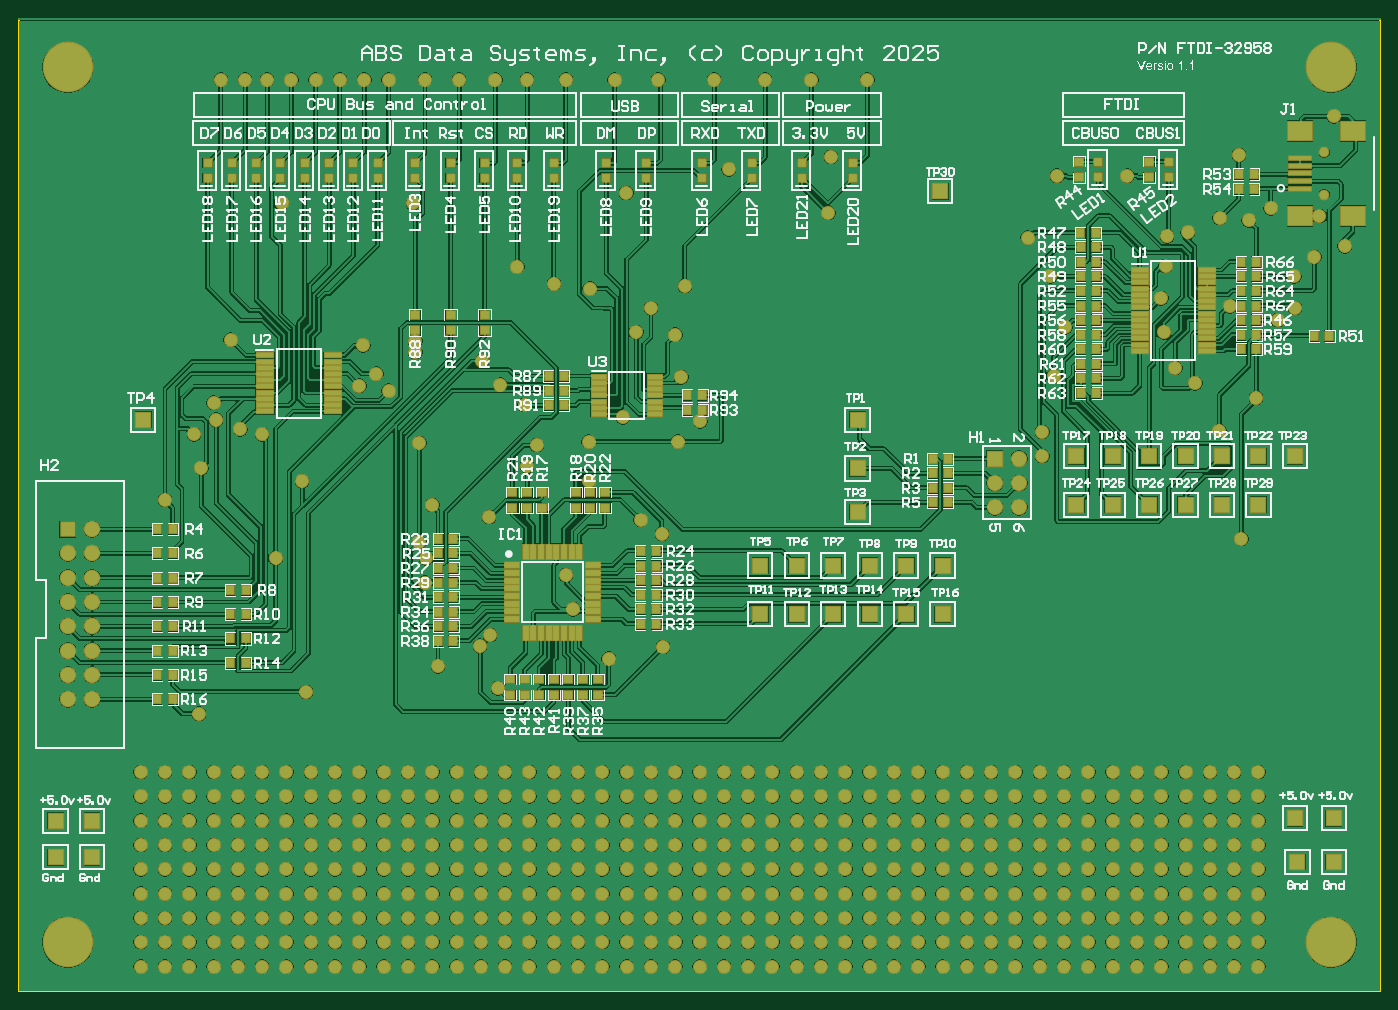
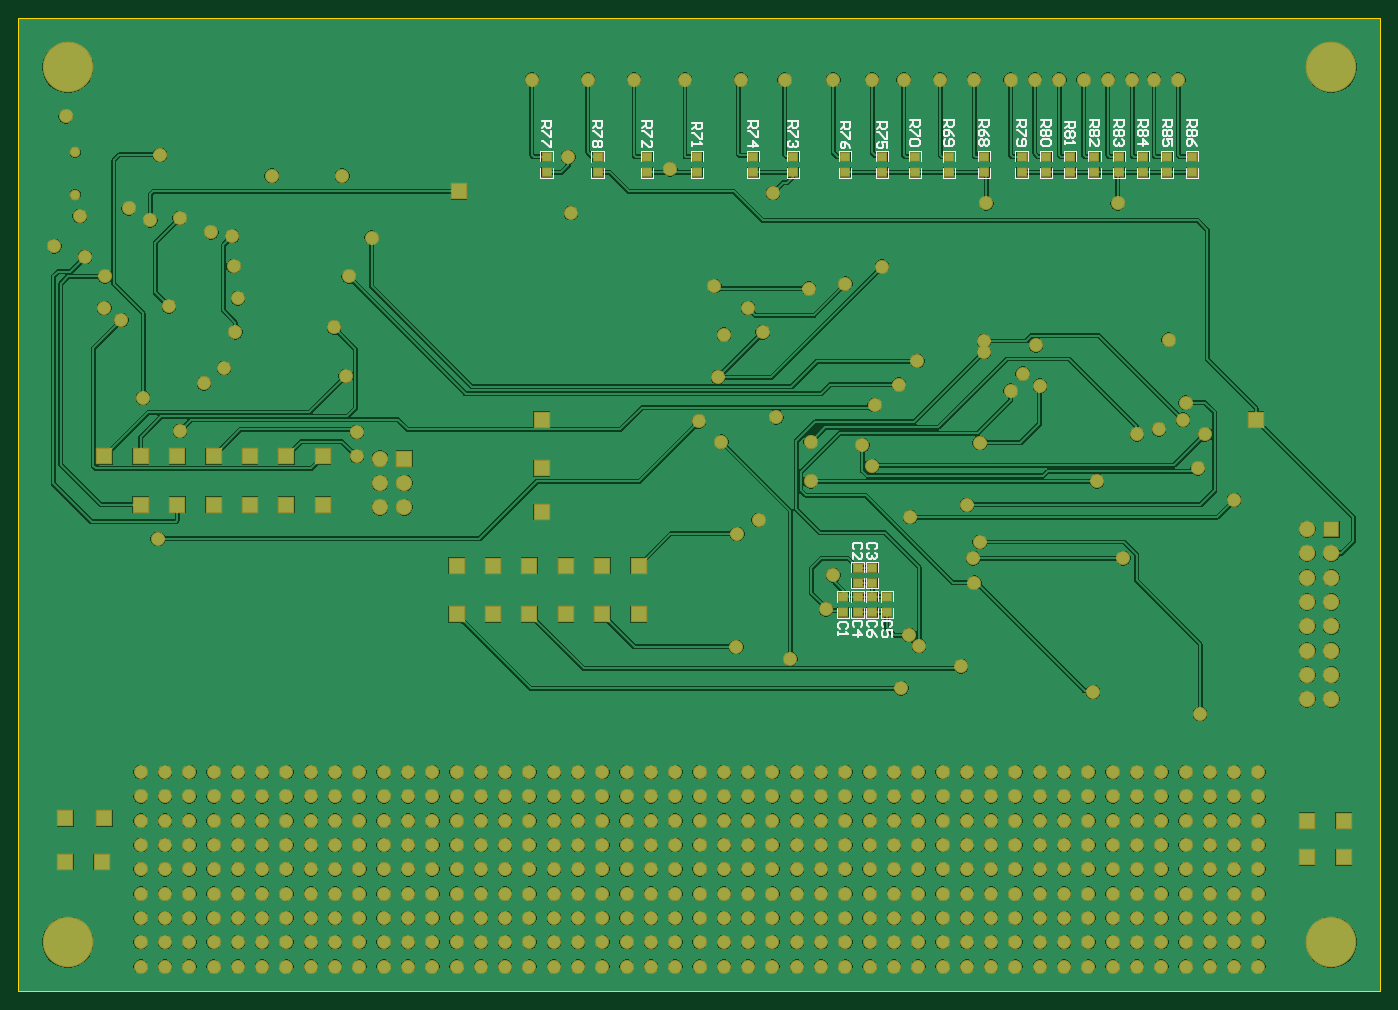
Circuit board: 10 layer files. Board 142.2 x 101.6 mm.
- bottom_copper: FDTI_USB_PCB.GBL (280265 bytes)
- bottom_silk: FDTI_USB_PCB.GBO (13771 bytes)
- paste: FDTI_USB_PCB.GBP (1291 bytes)
- bottom_mask: FDTI_USB_PCB.GBS (12507 bytes)
- outline: FDTI_USB_PCB.GKO (271 bytes)
- outline: FDTI_USB_PCB.GM1 (370 bytes)
- top_copper: FDTI_USB_PCB.GTL (337171 bytes)
- top_silk: FDTI_USB_PCB.GTO (108963 bytes)
- paste: FDTI_USB_PCB.GTP (6191 bytes)
- top_mask: FDTI_USB_PCB.GTS (17402 bytes)

=== bottom_copper: FDTI_USB_PCB.GBL (280265 bytes, source omitted) ===
=== bottom_silk: FDTI_USB_PCB.GBO (13771 bytes, source omitted) ===
=== paste: FDTI_USB_PCB.GBP ===
G04*
G04 #@! TF.GenerationSoftware,Altium Limited,Altium Designer,22.3.1 (43)*
G04*
G04 Layer_Color=128*
%FSLAX25Y25*%
%MOIN*%
G70*
G04*
G04 #@! TF.SameCoordinates,3349D2AC-C315-450D-AF27-8CF08F727A17*
G04*
G04*
G04 #@! TF.FilePolarity,Positive*
G04*
G01*
G75*
%ADD21R,0.03740X0.03150*%
D21*
X241500Y336850D02*
D03*
Y343150D02*
D03*
X343000Y336850D02*
D03*
Y343150D02*
D03*
X322000D02*
D03*
Y336850D02*
D03*
X301500D02*
D03*
Y343150D02*
D03*
X258000Y336850D02*
D03*
Y343150D02*
D03*
X281000Y336850D02*
D03*
Y343150D02*
D03*
X205000Y336850D02*
D03*
Y343150D02*
D03*
X220000Y336850D02*
D03*
Y343150D02*
D03*
X191500Y336850D02*
D03*
Y343150D02*
D03*
X163000Y336850D02*
D03*
Y343150D02*
D03*
X177500D02*
D03*
Y336850D02*
D03*
X137500D02*
D03*
Y343150D02*
D03*
X97500Y336850D02*
D03*
Y343150D02*
D03*
X87500Y336850D02*
D03*
Y343150D02*
D03*
X77500Y336850D02*
D03*
Y343150D02*
D03*
X127500Y336850D02*
D03*
Y343150D02*
D03*
X117500Y336850D02*
D03*
Y343150D02*
D03*
X107500Y336850D02*
D03*
Y343150D02*
D03*
X147500Y336850D02*
D03*
Y343150D02*
D03*
X215000Y174150D02*
D03*
Y167850D02*
D03*
X221000Y155850D02*
D03*
Y162150D02*
D03*
X209000Y174150D02*
D03*
Y167850D02*
D03*
X215000Y155850D02*
D03*
Y162150D02*
D03*
X203000Y155850D02*
D03*
Y162150D02*
D03*
X209000Y155850D02*
D03*
Y162150D02*
D03*
M02*

=== bottom_mask: FDTI_USB_PCB.GBS (12507 bytes, source omitted) ===
=== outline: FDTI_USB_PCB.GKO ===
G04*
G04 #@! TF.GenerationSoftware,Altium Limited,Altium Designer,22.3.1 (43)*
G04*
G04 Layer_Color=16711935*
%FSLAX25Y25*%
%MOIN*%
G70*
G04*
G04 #@! TF.SameCoordinates,3349D2AC-C315-450D-AF27-8CF08F727A17*
G04*
G04*
G04 #@! TF.FilePolarity,Positive*
G04*
G01*
G75*
M02*

=== outline: FDTI_USB_PCB.GM1 ===
G04*
G04 #@! TF.GenerationSoftware,Altium Limited,Altium Designer,22.3.1 (43)*
G04*
G04 Layer_Color=16711935*
%FSLAX25Y25*%
%MOIN*%
G70*
G04*
G04 #@! TF.SameCoordinates,3349D2AC-C315-450D-AF27-8CF08F727A17*
G04*
G04*
G04 #@! TF.FilePolarity,Positive*
G04*
G01*
G75*
%ADD12C,0.01000*%
D12*
Y400000D02*
X560000D01*
X0Y0D02*
Y400000D01*
Y0D02*
X560000D01*
Y400000D01*
M02*

=== top_copper: FDTI_USB_PCB.GTL (337171 bytes, source omitted) ===
=== top_silk: FDTI_USB_PCB.GTO (108963 bytes, source omitted) ===
=== paste: FDTI_USB_PCB.GTP (6191 bytes, source omitted) ===
=== top_mask: FDTI_USB_PCB.GTS (17402 bytes, source omitted) ===
